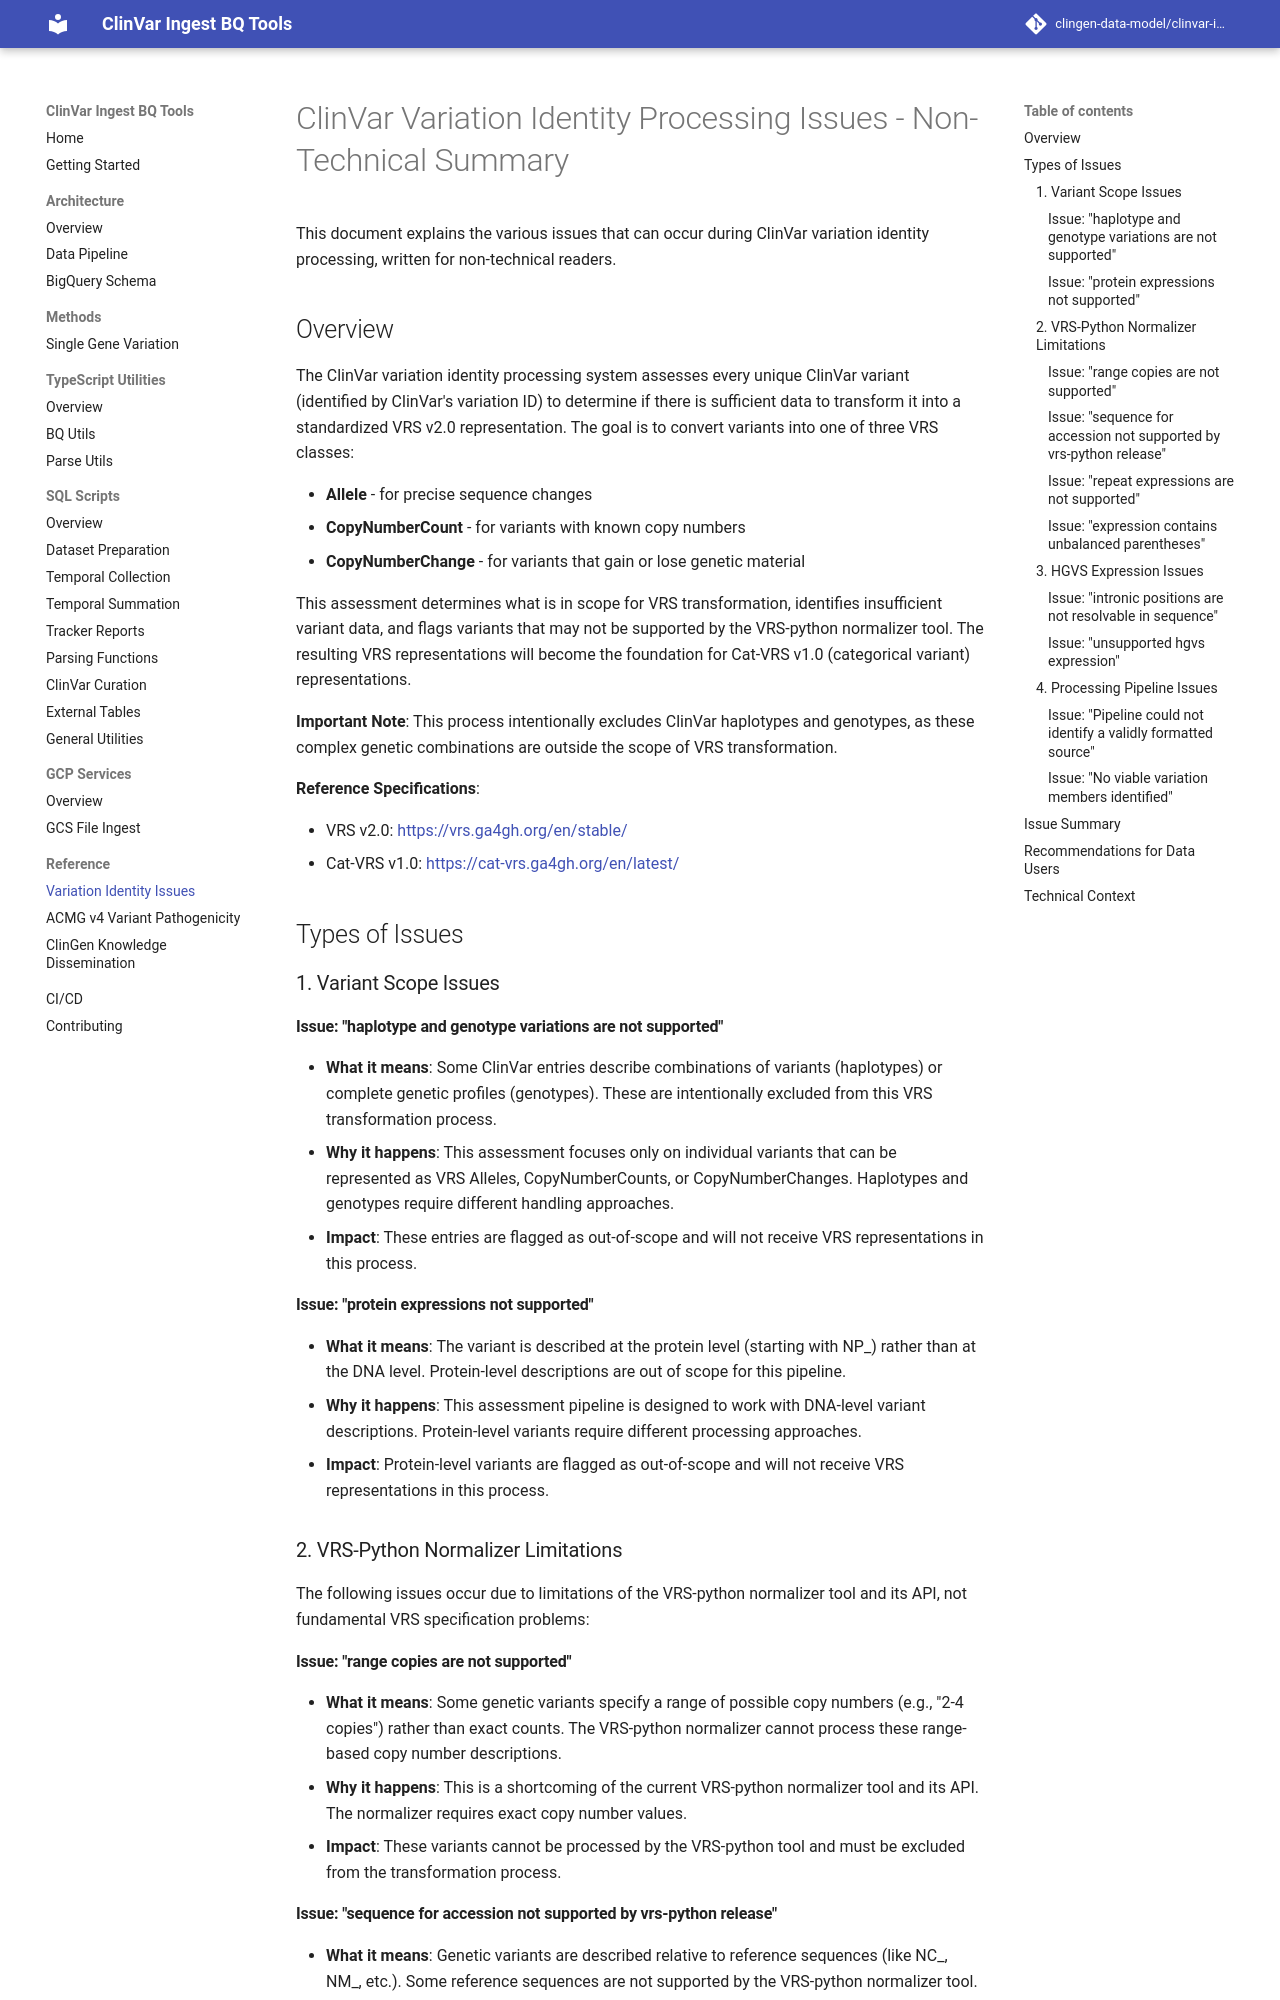

repository: clingen-data-model/clinvar-ingest-bq-tools · page: reference/variation-identity-issues/index.html · generator: mkdocs

# ClinVar Variation Identity Processing Issues - Non-Technical Summary

This document explains the various issues that can occur during ClinVar variation identity processing, written for non-technical readers.

## Overview

The ClinVar variation identity processing system assesses every unique ClinVar variant (identified by ClinVar's variation ID) to determine if there is sufficient data to transform it into a standardized VRS v2.0 representation. The goal is to convert variants into one of three VRS classes:

- **Allele** - for precise sequence changes
- **CopyNumberCount** - for variants with known copy numbers
- **CopyNumberChange** - for variants that gain or lose genetic material

This assessment determines what is in scope for VRS transformation, identifies insufficient variant data, and flags variants that may not be supported by the VRS-python normalizer tool. The resulting VRS representations will become the foundation for Cat-VRS v1.0 (categorical variant) representations.

**Important Note**: This process intentionally excludes ClinVar haplotypes and genotypes, as these complex genetic combinations are outside the scope of VRS transformation.

**Reference Specifications**:

- VRS v2.0: <https://vrs.ga4gh.org/en/stable/>
- Cat-VRS v1.0: <https://cat-vrs.ga4gh.org/en/latest/>

## Types of Issues

### 1. Variant Scope Issues

#### Issue: "haplotype and genotype variations are not supported"

- **What it means**: Some ClinVar entries describe combinations of variants (haplotypes) or complete genetic profiles (genotypes). These are intentionally excluded from this VRS transformation process.
- **Why it happens**: This assessment focuses only on individual variants that can be represented as VRS Alleles, CopyNumberCounts, or CopyNumberChanges. Haplotypes and genotypes require different handling approaches.
- **Impact**: These entries are flagged as out-of-scope and will not receive VRS representations in this process.

#### Issue: "protein expressions not supported"

- **What it means**: The variant is described at the protein level (starting with NP_) rather than at the DNA level. Protein-level descriptions are out of scope for this pipeline.
- **Why it happens**: This assessment pipeline is designed to work with DNA-level variant descriptions. Protein-level variants require different processing approaches.
- **Impact**: Protein-level variants are flagged as out-of-scope and will not receive VRS representations in this process.

### 2. VRS-Python Normalizer Limitations

The following issues occur due to limitations of the VRS-python normalizer tool and its API, not fundamental VRS specification problems:

#### Issue: "range copies are not supported"

- **What it means**: Some genetic variants specify a range of possible copy numbers (e.g., "2-4 copies") rather than exact counts. The VRS-python normalizer cannot process these range-based copy number descriptions.
- **Why it happens**: This is a shortcoming of the current VRS-python normalizer tool and its API. The normalizer requires exact copy number values.
- **Impact**: These variants cannot be processed by the VRS-python tool and must be excluded from the transformation process.
